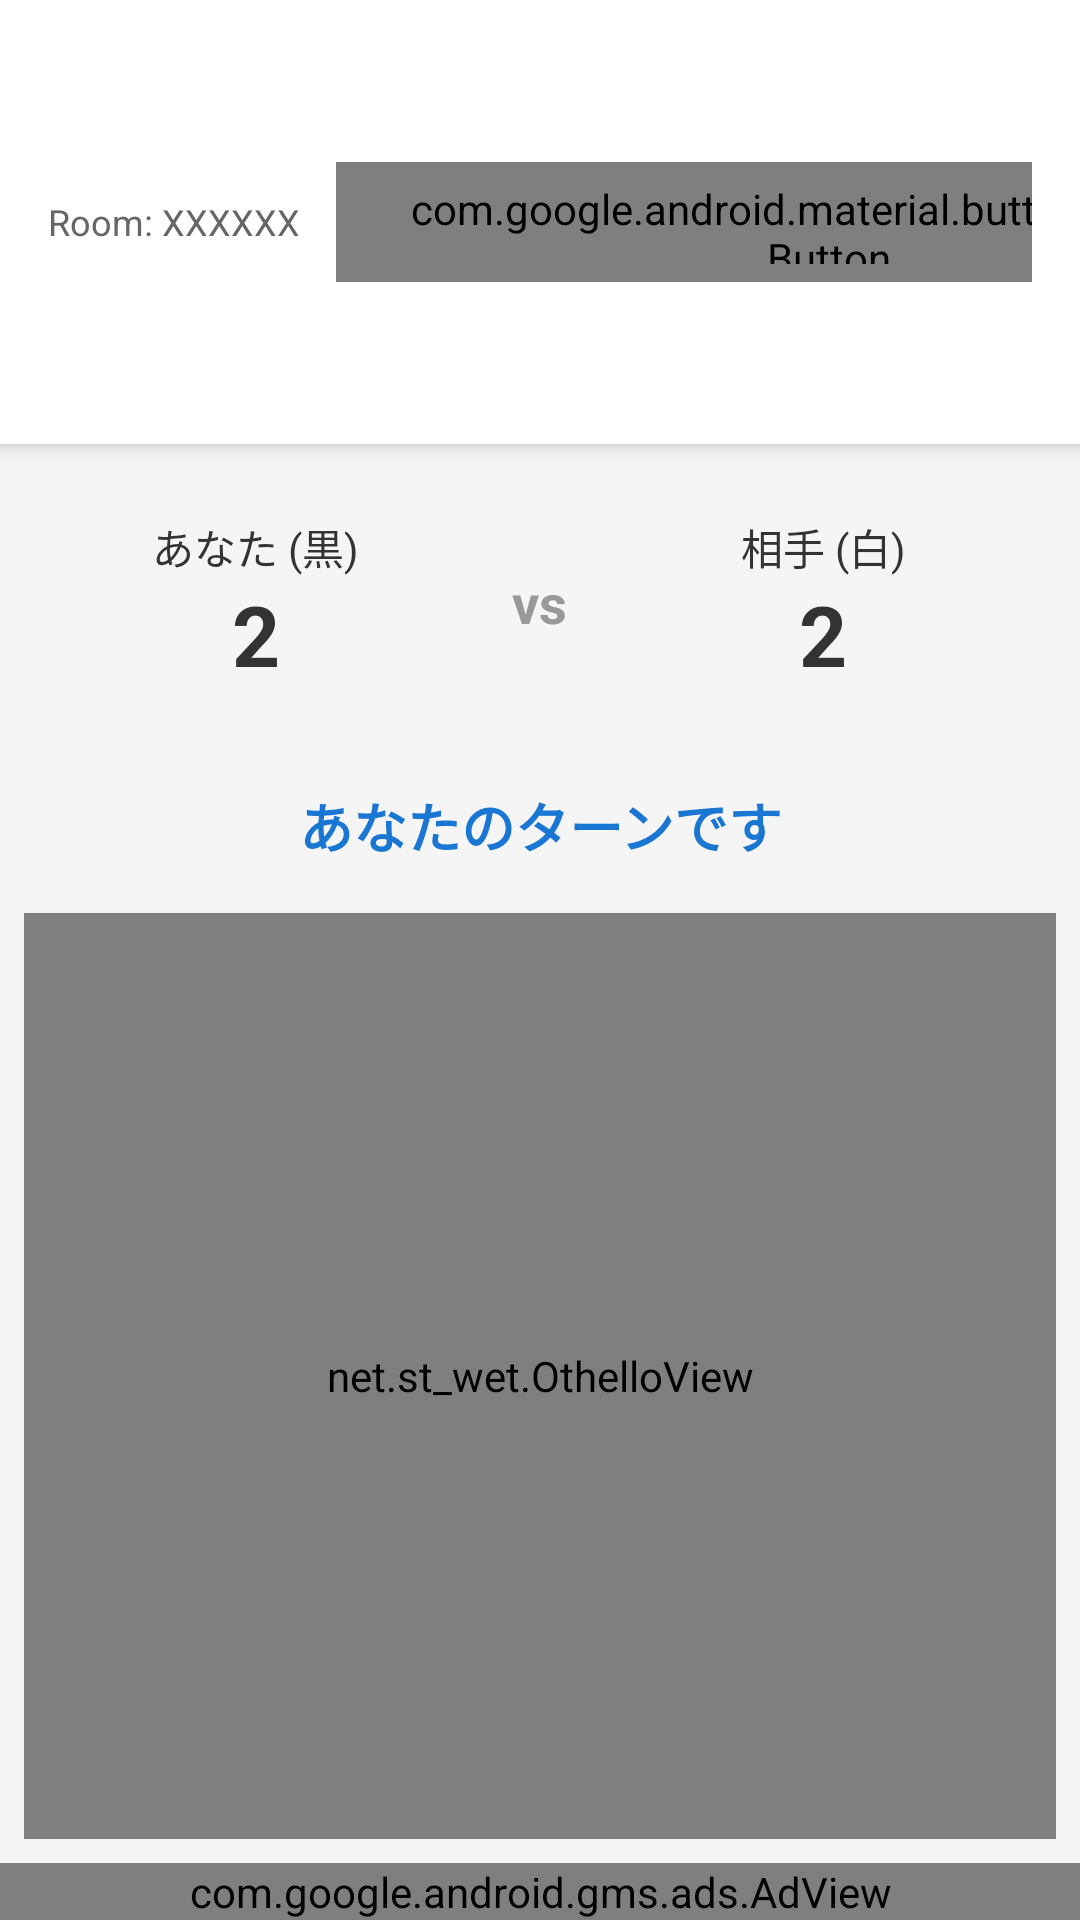

Reconstruct the res/layout file that produces this screen, plus the resources it refers to.
<!-- AndroidManifest.xml: application theme AppTheme -->
<!-- res/layout/activity_online_game.xml -->
<?xml version="1.0" encoding="utf-8"?>
<FrameLayout xmlns:android="http://schemas.android.com/apk/res/android"
    xmlns:app="http://schemas.android.com/apk/res-auto"
    xmlns:ads="http://schemas.android.com/apk/res-auto"
    android:layout_width="match_parent"
    android:layout_height="match_parent"
    android:fitsSystemWindows="true"
    android:background="#F5F5F5">

    <LinearLayout
        android:layout_width="match_parent"
        android:layout_height="match_parent"
        android:orientation="vertical">

        
        <LinearLayout
            android:layout_width="match_parent"
            android:layout_height="wrap_content"
            android:orientation="horizontal"
            android:padding="16dp"
            android:gravity="center_vertical"
            android:background="#FFFFFF"
            android:elevation="4dp">

            <TextView
                android:layout_width="0dp"
                android:layout_height="wrap_content"
                android:layout_weight="1"
                android:text="友達対戦"
                android:textSize="20sp"
                android:textStyle="bold"
                android:textColor="#333333" />

            <LinearLayout
                android:layout_width="wrap_content"
                android:layout_height="wrap_content"
                android:orientation="vertical"
                android:layout_marginEnd="12dp"
                android:gravity="end">

                <TextView
                    android:id="@+id/txtRoomCode"
                    android:layout_width="wrap_content"
                    android:layout_height="wrap_content"
                    android:text="Room: XXXXXX"
                    android:textSize="12sp"
                    android:textColor="#666666" />

                <TextView
                    android:id="@+id/txtGameMode"
                    android:layout_width="wrap_content"
                    android:layout_height="wrap_content"
                    android:text=""
                    android:textSize="11sp"
                    android:textColor="#1976D2"
                    android:visibility="gone" />

            </LinearLayout>

            <com.google.android.material.button.MaterialButton
                android:id="@+id/btnLeave"
                android:layout_width="wrap_content"
                android:layout_height="40dp"
                android:text="退出"
                android:textSize="14sp"
                android:minWidth="80dp"
                style="@style/Widget.Material3.Button.TonalButton"
                app:backgroundTint="#FFEBEE"
                android:textColor="#D32F2F" />

        </LinearLayout>

        
        <LinearLayout
            android:layout_width="match_parent"
            android:layout_height="wrap_content"
            android:orientation="horizontal"
            android:paddingHorizontal="16dp"
            android:paddingVertical="12dp"
            android:gravity="center">

            
            <LinearLayout
                android:id="@+id/layoutMyInfo"
                android:layout_width="0dp"
                android:layout_height="wrap_content"
                android:layout_weight="1"
                android:orientation="vertical"
                android:gravity="center"
                android:padding="12dp"
                android:background="@drawable/bg_player_inactive">

                <TextView
                    android:id="@+id/txtMyColor"
                    android:layout_width="wrap_content"
                    android:layout_height="wrap_content"
                    android:text="あなた (黒)"
                    android:textSize="14sp"
                    android:textColor="#333333" />

                <TextView
                    android:id="@+id/txtMyCount"
                    android:layout_width="wrap_content"
                    android:layout_height="wrap_content"
                    android:text="2"
                    android:textSize="28sp"
                    android:textStyle="bold"
                    android:textColor="#333333" />

            </LinearLayout>

            <TextView
                android:layout_width="wrap_content"
                android:layout_height="wrap_content"
                android:text="vs"
                android:textSize="18sp"
                android:textStyle="bold"
                android:textColor="#999999"
                android:layout_marginStart="16dp"
                android:layout_marginEnd="16dp" />

            
            <LinearLayout
                android:id="@+id/layoutOpponentInfo"
                android:layout_width="0dp"
                android:layout_height="wrap_content"
                android:layout_weight="1"
                android:orientation="vertical"
                android:gravity="center"
                android:padding="12dp"
                android:background="@drawable/bg_player_inactive">

                <TextView
                    android:id="@+id/txtOpponentColor"
                    android:layout_width="wrap_content"
                    android:layout_height="wrap_content"
                    android:text="相手 (白)"
                    android:textSize="14sp"
                    android:textColor="#333333" />

                <TextView
                    android:id="@+id/txtOpponentCount"
                    android:layout_width="wrap_content"
                    android:layout_height="wrap_content"
                    android:text="2"
                    android:textSize="28sp"
                    android:textStyle="bold"
                    android:textColor="#333333" />

            </LinearLayout>

        </LinearLayout>

        
        <TextView
            android:id="@+id/txtTurnStatus"
            android:layout_width="match_parent"
            android:layout_height="wrap_content"
            android:text="あなたのターンです"
            android:textSize="18sp"
            android:textColor="#1976D2"
            android:textStyle="bold"
            android:gravity="center"
            android:paddingVertical="8dp" />

        
        <FrameLayout
            android:layout_width="match_parent"
            android:layout_height="0dp"
            android:layout_weight="1"
            android:padding="8dp">

            <net.st_wet.OthelloView
                android:id="@+id/othelloView"
                android:layout_width="match_parent"
                android:layout_height="match_parent" />

        </FrameLayout>

        
        <com.google.android.gms.ads.AdView
            android:id="@+id/adView"
            android:layout_width="match_parent"
            android:layout_height="wrap_content"
            android:layout_gravity="center_horizontal"
            ads:adSize="BANNER"
            ads:adUnitId="ca-app-pub-4630894580841955/9956399071" />

    </LinearLayout>

</FrameLayout>
<!-- resources referenced by this layout -->
<resources>
  <style name="AppTheme" parent="Theme.AppCompat.Light.DarkActionBar">
          
          <item name="colorPrimary">@color/colorPrimary</item>
          <item name="colorPrimaryDark">@color/colorPrimaryDark</item>
          <item name="colorAccent">@color/colorAccent</item>
      </style>
  <color name="colorPrimary">#008577</color>
  <color name="colorPrimaryDark">#00574B</color>
  <color name="colorAccent">#D81B60</color>
</resources>
